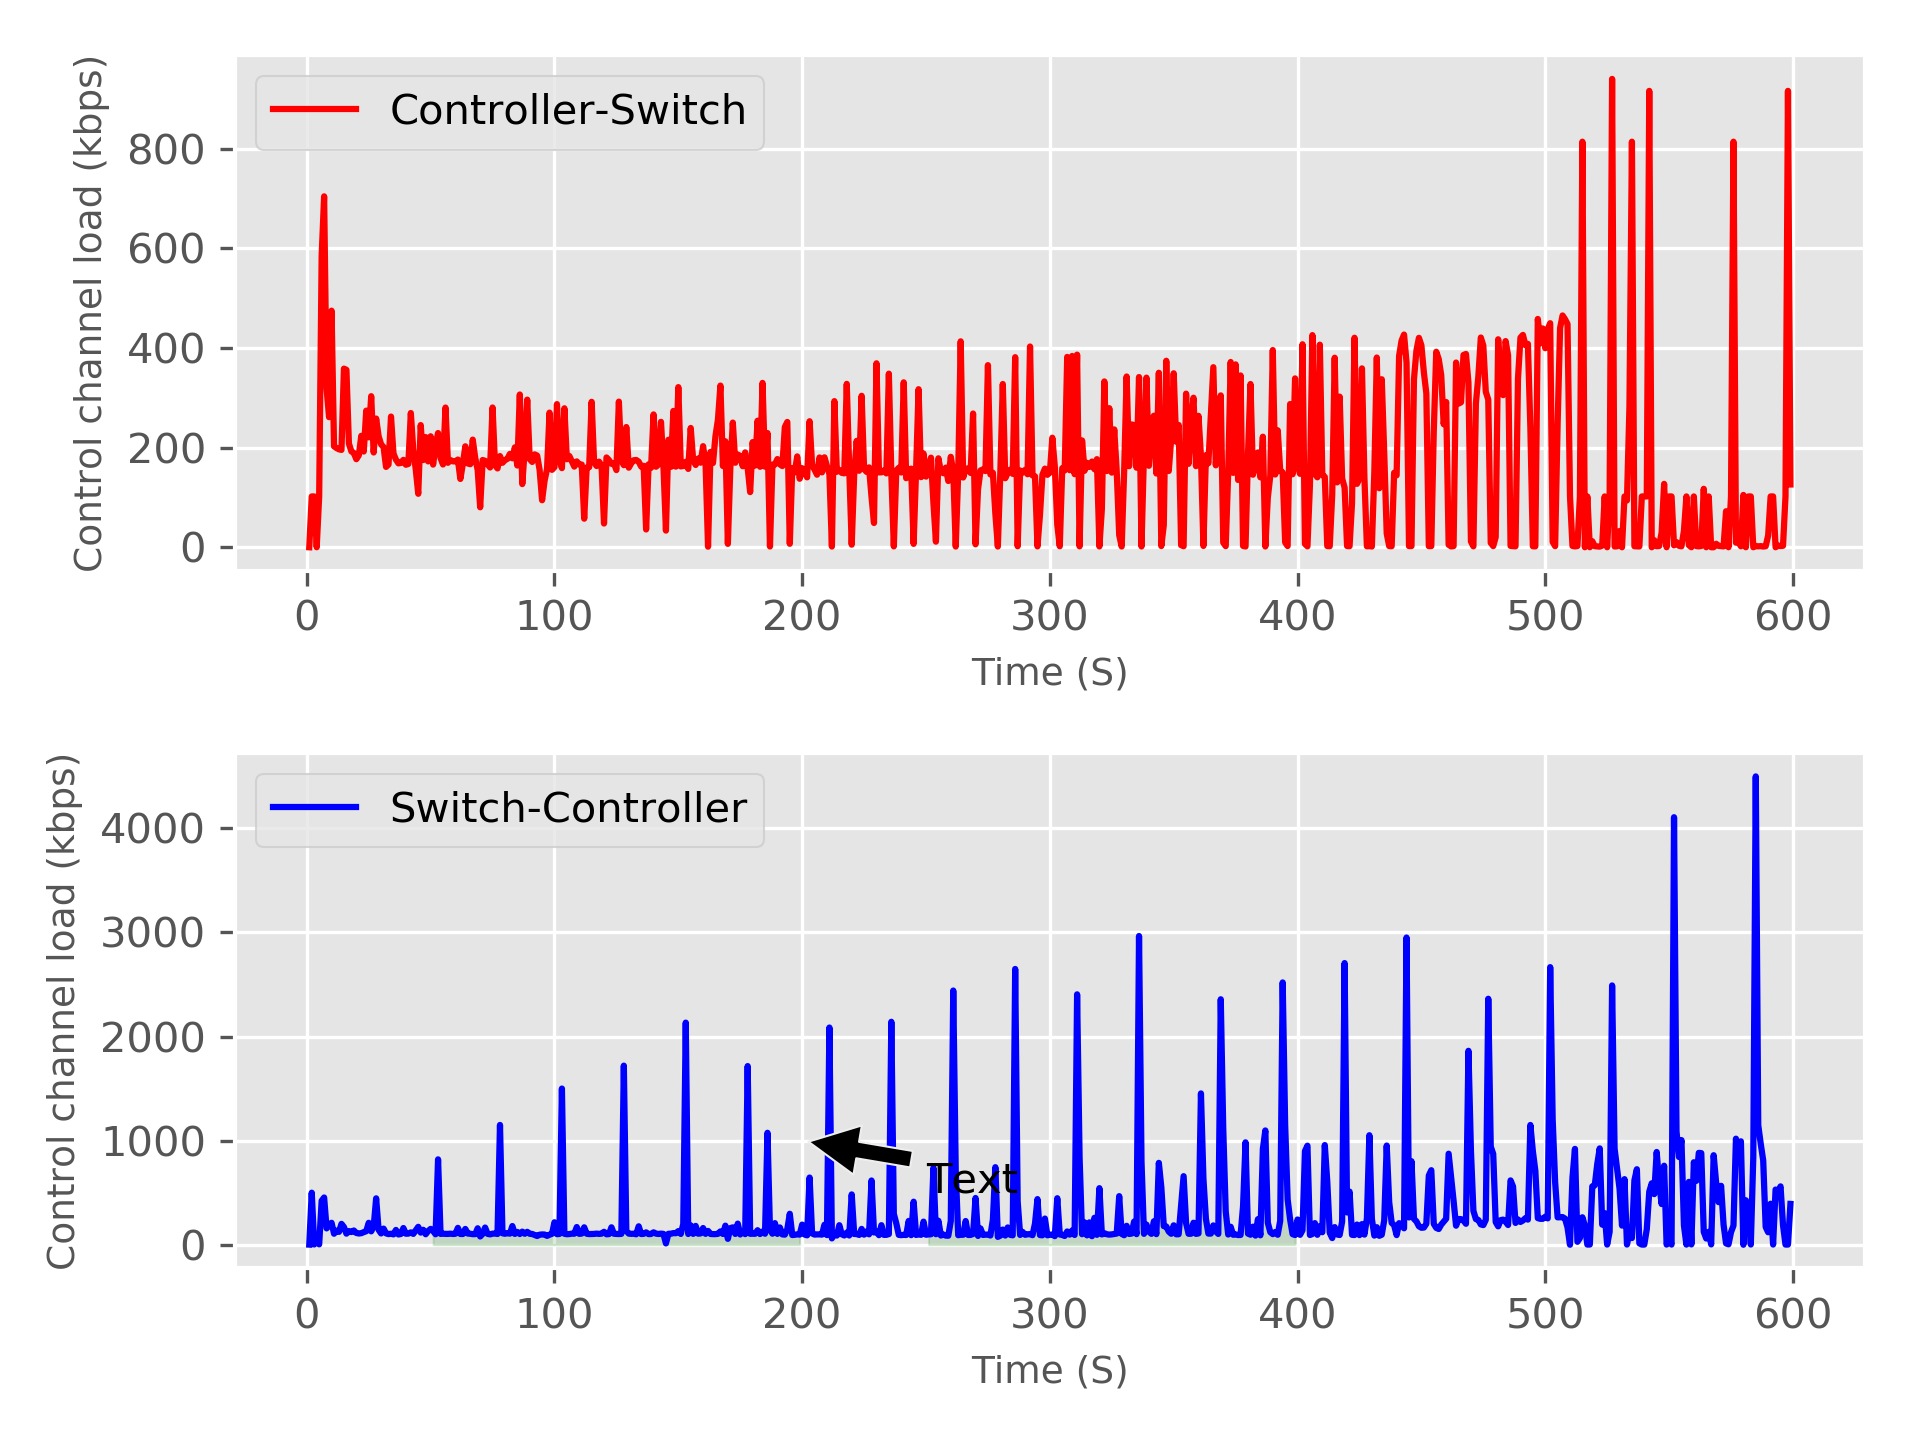

Data behind this chart, as committed beside it:
Row, RX, TX
1, 1380, 0
2, 500, 102
3, 2724, 102
4, 64, 0
5, 3818, 102
6, 432173, 599086
7, 464622, 721201
8, 161004, 325612
9, 194406, 267336
10, 215932, 486156
11, 108566, 207336
12, 138626, 203846
13, 126730, 201196
14, 205430, 200124
15, 173786, 367072
16, 109186, 364738
17, 134468, 213162
18, 125024, 196992
19, 139946, 193762
20, 115836, 180912
21, 110918, 188880
22, 113676, 228946
23, 124172, 196718
24, 132932, 280762
25, 215662, 225844
26, 131942, 310442
27, 177392, 194738
28, 456366, 264496
29, 146860, 228140
30, 111218, 211592
31, 158870, 205718
32, 111912, 165086
33, 104458, 170100
34, 108502, 268568
35, 101828, 192368
36, 145724, 180146
37, 101036, 172406
38, 106098, 173266
39, 164206, 179598
40, 108562, 169624
41, 109374, 171208
42, 121796, 275830
43, 106816, 199892
44, 140868, 159468
45, 176460, 109904
46, 119378, 251098
47, 146922, 179196
48, 103192, 226416
49, 135218, 176478
50, 156032, 228062
51, 134958, 169862
52, 103266, 209154
53, 839822, 234664
54, 106774, 183334
55, 108462, 170100
56, 106944, 287084
57, 106810, 173538
58, 108820, 179242
59, 106030, 176432
60, 107932, 176590
... 539 more rows
